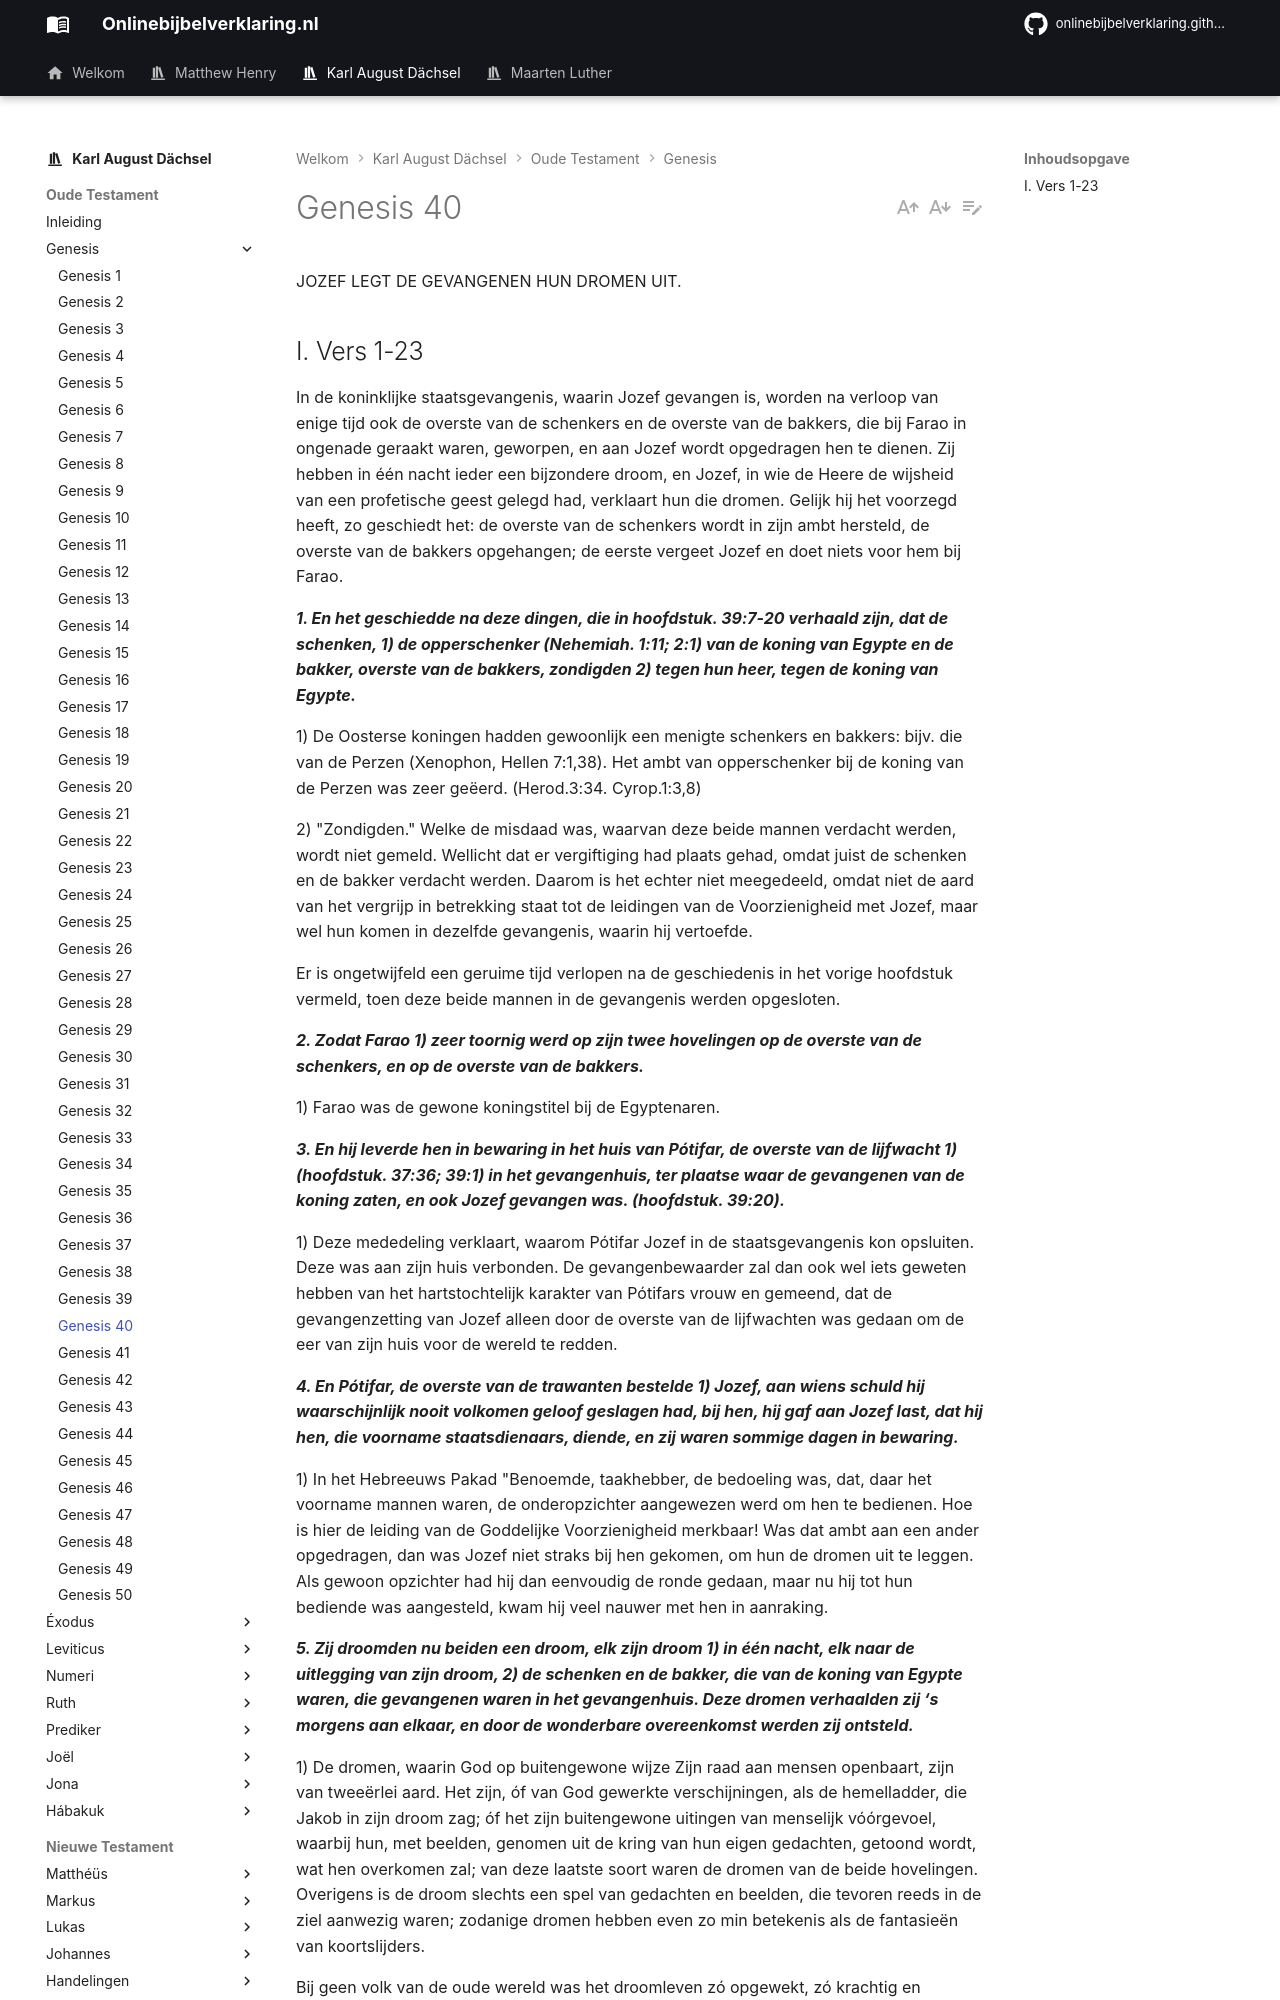

repository: onlinebijbelverklaring/dev-preview · page: karlaugustdachsel/Genesis/Genesis40/index.html · generator: mkdocs

JOZEF LEGT DE GEVANGENEN HUN DROMEN UIT.

## I. Vers 1-23
In de koninklijke staatsgevangenis, waarin Jozef gevangen is, worden na verloop van enige tijd ook de overste van de schenkers en de overste van de bakkers, die bij Farao in ongenade geraakt waren, geworpen, en aan Jozef wordt opgedragen hen te dienen. Zij hebben in één nacht ieder een bijzondere droom, en Jozef, in wie de Heere de wijsheid van een profetische geest gelegd had, verklaart hun die dromen. Gelijk hij het voorzegd heeft, zo geschiedt het: de overste van de schenkers wordt in zijn ambt hersteld, de overste van de bakkers opgehangen; de eerste vergeet Jozef en doet niets voor hem bij Farao.

***1. En het geschiedde na deze dingen, die in hoofdstuk. 39:7-20 verhaald zijn, dat de schenken, 1) de opperschenker (Nehemiah. 1:11; 2:1) van de koning van Egypte en de bakker, overste van de bakkers, zondigden 2) tegen hun heer, tegen de koning van Egypte.***

1) De Oosterse koningen hadden gewoonlijk een menigte schenkers en bakkers: bijv. die van de Perzen (Xenophon, Hellen 7:1,38). Het ambt van opperschenker bij de koning van de Perzen was zeer geëerd. (Herod.3:34. Cyrop.1:3,8)

2) "Zondigden." Welke de misdaad was, waarvan deze beide mannen verdacht werden, wordt niet gemeld. Wellicht dat er vergiftiging had plaats gehad, omdat juist de schenken en de bakker verdacht werden. Daarom is het echter niet meegedeeld, omdat niet de aard van het vergrijp in betrekking staat tot de leidingen van de Voorzienigheid met Jozef, maar wel hun komen in dezelfde gevangenis, waarin hij vertoefde.

Er is ongetwijfeld een geruime tijd verlopen na de geschiedenis in het vorige hoofdstuk vermeld, toen deze beide mannen in de gevangenis werden opgesloten.

***2. Zodat Farao 1) zeer toornig werd op zijn twee hovelingen op de overste van de schenkers, en op de overste van de bakkers.***

1) Farao was de gewone koningstitel bij de Egyptenaren.

***3. En hij leverde hen in bewaring in het huis van Pótifar, de overste van de lijfwacht 1) (hoofdstuk. 37:36; 39:1) in het gevangenhuis, ter plaatse waar de gevangenen van de koning zaten, en ook Jozef gevangen was. (hoofdstuk. 39:20).***

1) Deze mededeling verklaart, waarom Pótifar Jozef in de staatsgevangenis kon opsluiten. Deze was aan zijn huis verbonden. De gevangenbewaarder zal dan ook wel iets geweten hebben van het hartstochtelijk karakter van Pótifars vrouw en gemeend, dat de gevangenzetting van Jozef alleen door de overste van de lijfwachten was gedaan om de eer van zijn huis voor de wereld te redden.

***4. En Pótifar, de overste van de trawanten bestelde 1) Jozef, aan wiens schuld hij waarschijnlijk nooit volkomen geloof geslagen had, bij hen, hij gaf aan Jozef last, dat hij hen, die voorname staatsdienaars, diende, en zij waren sommige dagen in bewaring.***

1) In het Hebreeuws Pakad "Benoemde, taakhebber, de bedoeling was, dat, daar het voorname mannen waren, de onderopzichter aangewezen werd om hen te bedienen. Hoe is hier de leiding van de Goddelijke Voorzienigheid merkbaar! Was dat ambt aan een ander opgedragen, dan was Jozef niet straks bij hen gekomen, om hun de dromen uit te leggen. Als gewoon opzichter had hij dan eenvoudig de ronde gedaan, maar nu hij tot hun bediende was aangesteld, kwam hij veel nauwer met hen in aanraking.

***5. Zij droomden nu beiden een droom, elk zijn droom 1) in één nacht, elk naar de uitlegging van zijn droom, 2) de schenken en de bakker, die van de koning van Egypte waren, die gevangenen waren in het gevangenhuis. Deze dromen verhaalden zij ‘s morgens aan elkaar, en door de wonderbare overeenkomst werden zij ontsteld.***

1) De dromen, waarin God op buitengewone wijze Zijn raad aan mensen openbaart, zijn van tweeërlei aard. Het zijn, óf van God gewerkte verschijningen, als de hemelladder, die Jakob in zijn droom zag; óf het zijn buitengewone uitingen van menselijk vóórgevoel, waarbij hun, met beelden, genomen uit de kring van hun eigen gedachten, getoond wordt, wat hen overkomen zal; van deze laatste soort waren de dromen van de beide hovelingen. Overigens is de droom slechts een spel van gedachten en beelden, die tevoren reeds in de ziel aanwezig waren; zodanige dromen hebben even zo min betekenis als de fantasieën van koortslijders.

Bij geen volk van de oude wereld was het droomleven zó opgewekt, zó krachtig en ontwikkeld, als bij de Egyptenaren; de gehele geschiedenis van dit wonderbare volk heeft iets nachtelijks, waarbij de gedaanten van het goddelijke en aardse wonderbaar en verward in elkaar vloeien, en waaruit de Piramiden, Obelisken en Sphynxen, onmetelijke tempels, als droomgestalten te voorschijn treden. Men zou het het volk van dromen, voorgevoelens en raadsels kunnen noemen; ook Jozef’s bestemming voor dit land werd door dromen ingeleid en door dromen bereikt.
